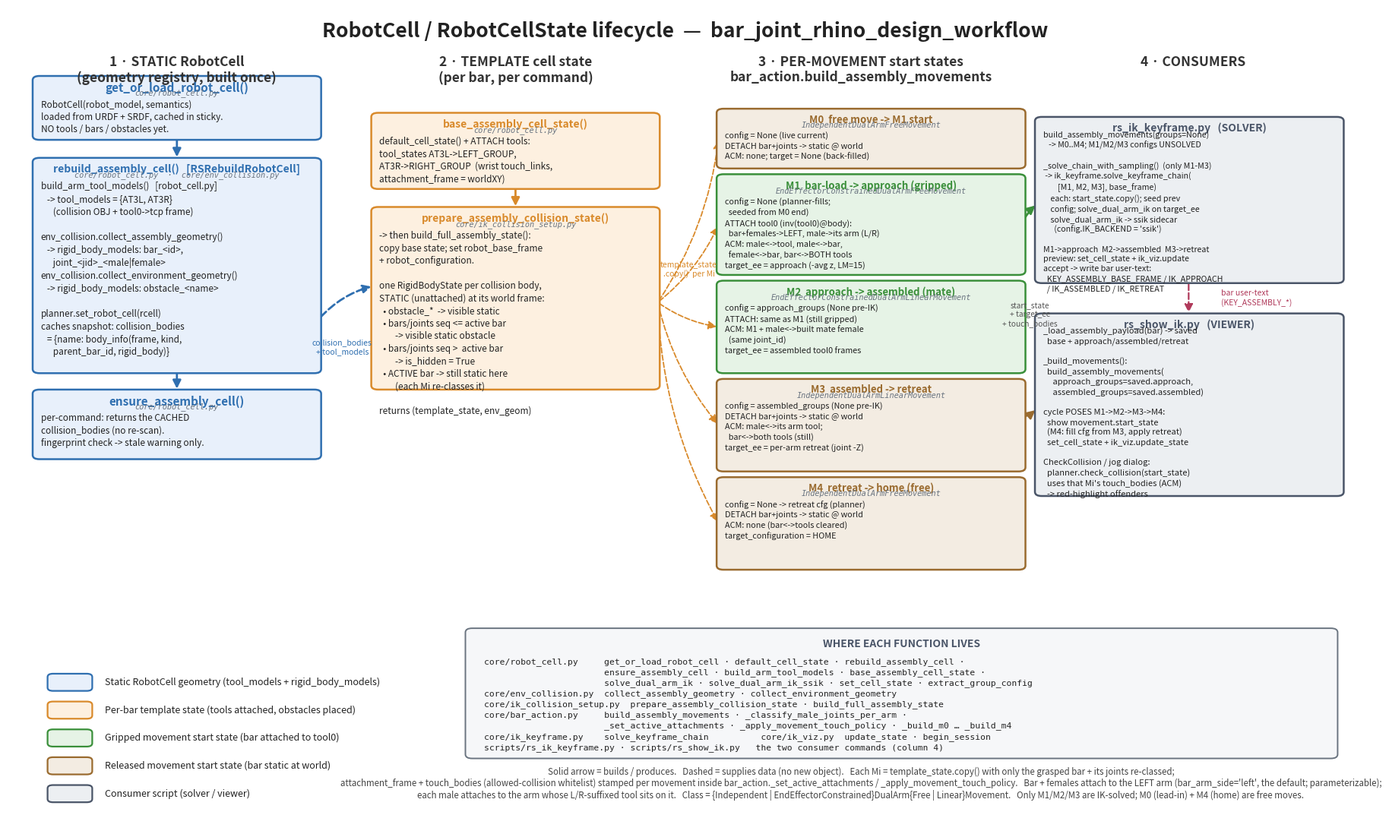

This figure's Python source: (Note: this script raises an exception after producing the figure.)
"""Generate `docs/robotcell_state_lifecycle.png`.

A companion to `planning_call_stacks.png`. Where that diagram maps entry
points -> public API -> planning primitive, THIS one maps the data-flow of
the RobotCell + RobotCellState: how the static geometry cell is built, how a
per-bar template state is stamped with tool attachments + obstacle
visibility, how each of the four BarAction movements (M1-M4) re-classes the
grasped bar and sets its own attachment + Allowed-Collision (touch_bodies)
policy, and how `rs_ik_keyframe.py` (solver) and `rs_show_ik.py` (viewer)
consume those movement start states.

Run with the plain (non-Rhino) Python that has matplotlib:
    python docs/robotcell_state_lifecycle.py
"""

import os

import matplotlib
matplotlib.use("Agg")
import matplotlib.pyplot as plt
from matplotlib.patches import FancyBboxPatch, FancyArrowPatch


# ---------------------------------------------------------------------------
# Palette (mirrors the planning_call_stacks.png colour language)
# ---------------------------------------------------------------------------
C_STATIC   = ("#e8f0fb", "#2f6fb0")   # blue   -- static RobotCell geometry
C_TEMPLATE = ("#fdf0e0", "#d98a2b")   # orange -- per-bar template state
C_GRIP     = ("#e6f3e6", "#3a8f3a")   # green  -- gripped movements (M1/M2)
C_RELEASE  = ("#f3ece2", "#9a6b2f")   # brown  -- released movements (M3/M4)
C_CONSUMER = ("#eceff2", "#4a5568")   # grey   -- consumer scripts
INK        = "#222222"


def box(ax, x, y, w, h, title, lines, colors, title_size=11, body_size=8.5, file=None):
    """Draw one rounded box: bold title + (optional) source-file + body lines."""
    face, edge = colors
    ax.add_patch(FancyBboxPatch(
        (x, y), w, h,
        boxstyle="round,pad=0.15,rounding_size=0.5",
        linewidth=1.8, edgecolor=edge, facecolor=face, zorder=2,
    ))
    ax.text(x + w / 2, y + h - 0.55, title, ha="center", va="top",
            fontsize=title_size, fontweight="bold", color=edge, zorder=3)
    body_top = y + h - 1.5
    if file:
        # Small grey monospace line naming the .py file the function lives in.
        ax.text(x + w / 2, y + h - 1.45, file, ha="center", va="top",
                fontsize=7.4, family="monospace", style="italic",
                color="#6a7480", zorder=3)
        body_top = y + h - 2.75
    ax.text(x + 0.45, body_top, "\n".join(lines), ha="left", va="top",
            fontsize=body_size, color=INK, zorder=3, linespacing=1.35)


def arrow(ax, p0, p1, color=INK, style="-", lw=2.0, rad=0.0):
    ax.add_patch(FancyArrowPatch(
        p0, p1, connectionstyle=f"arc3,rad={rad}",
        arrowstyle="-|>", mutation_scale=16, linewidth=lw,
        linestyle=style, color=color, zorder=1,
    ))


def main():
    fig, ax = plt.subplots(figsize=(23, 14))
    ax.set_xlim(0, 100)
    ax.set_ylim(0, 100)
    ax.axis("off")

    ax.text(50, 98.3, "RobotCell / RobotCellState lifecycle  —  bar_joint_rhino_design_workflow",
            ha="center", va="top", fontsize=19, fontweight="bold", color=INK)

    # Column headers.
    heads = [
        (12.5, "1 · STATIC RobotCell\n(geometry registry, built once)"),
        (37.5, "2 · TEMPLATE cell state\n(per bar, per command)"),
        (63.0, "3 · PER-MOVEMENT start states\nbar_action.build_assembly_movements"),
        (87.5, "4 · CONSUMERS"),
    ]
    for hx, ht in heads:
        ax.text(hx, 94.2, ht, ha="center", va="top", fontsize=12.5,
                fontweight="bold", color="#333333")

    # -------------------------------------------------------------------
    # Column 1 — static RobotCell geometry registry
    # -------------------------------------------------------------------
    box(ax, 2, 84.0, 21, 7.5,
        "get_or_load_robot_cell()",
        ["RobotCell(robot_model, semantics)",
         "loaded from URDF + SRDF, cached in sticky.",
         "NO tools / bars / obstacles yet."],
        C_STATIC, file="core/robot_cell.py")

    box(ax, 2, 55.5, 21, 26.0,
        "rebuild_assembly_cell()   [RSRebuildRobotCell]",
        ["build_arm_tool_models()   [robot_cell.py]",
         "   -> tool_models = {AT3L, AT3R}",
         "      (collision OBJ + tool0->tcp frame)",
         "",
         "env_collision.collect_assembly_geometry()",
         "   -> rigid_body_models: bar_<id>,",
         "      joint_<jid>_<male|female>",
         "env_collision.collect_environment_geometry()",
         "   -> rigid_body_models: obstacle_<name>",
         "",
         "planner.set_robot_cell(rcell)",
         "caches snapshot: collision_bodies",
         "   = {name: body_info(frame, kind,",
         "      parent_bar_id, rigid_body)}"],
        C_STATIC, title_size=10,
        file="core/robot_cell.py  ·  core/env_collision.py")

    box(ax, 2, 45.0, 21, 8.2,
        "ensure_assembly_cell()",
        ["per-command: returns the CACHED",
         "collision_bodies (no re-scan).",
         "fingerprint check -> stale warning only."],
        C_STATIC, file="core/robot_cell.py")

    arrow(ax, (12.5, 84.0), (12.5, 81.5), C_STATIC[1])
    arrow(ax, (12.5, 55.5), (12.5, 53.2), C_STATIC[1])

    # -------------------------------------------------------------------
    # Column 2 — template state (per command)
    # -------------------------------------------------------------------
    box(ax, 27, 78.0, 21, 9.0,
        "base_assembly_cell_state()",
        ["default_cell_state() + ATTACH tools:",
         "tool_states AT3L->LEFT_GROUP,",
         "AT3R->RIGHT_GROUP  (wrist touch_links,",
         "attachment_frame = worldXY)"],
        C_TEMPLATE, title_size=10, file="core/robot_cell.py")

    box(ax, 27, 53.5, 21, 22.0,
        "prepare_assembly_collision_state()",
        ["-> then build_full_assembly_state():",
         "copy base state; set robot_base_frame",
         "+ robot_configuration.",
         "",
         "one RigidBodyState per collision body,",
         "STATIC (unattached) at its world frame:",
         "  • obstacle_*  -> visible static",
         "  • bars/joints seq <= active bar",
         "        -> visible static obstacle",
         "  • bars/joints seq >  active bar",
         "        -> is_hidden = True",
         "  • ACTIVE bar -> still static here",
         "        (each Mi re-classes it)",
         "",
         "returns (template_state, env_geom)"],
        C_TEMPLATE, title_size=10, file="core/ik_collision_setup.py")

    arrow(ax, (37.5, 78.0), (37.5, 75.5), C_TEMPLATE[1])
    # static cell feeds the template.
    arrow(ax, (23, 62), (27, 66), C_STATIC[1], style="--", rad=-0.15)
    ax.text(24.7, 58.5, "collision_bodies\n+ tool_models", ha="center",
            va="center", fontsize=7.5, style="italic", color=C_STATIC[1])

    # -------------------------------------------------------------------
    # Column 3 — per-movement start states M1..M4
    # -------------------------------------------------------------------
    mx = 52.5
    mw = 22.5
    def movement_box(y, h, title, cls, lines, colors):
        # `cls` (the compas_fab movement class) is shown in the small italic slot
        # the box() helper normally uses for a source file. All five live in
        # core/bar_action.py (see the "where each function lives" box below).
        box(ax, mx, y, mw, h, title, lines, colors, title_size=9.5, body_size=7.8,
            file=cls)

    movement_box(80.5, 7.0,
        "M0  free move -> M1 start",
        "IndependentDualArmFreeMovement",
        ["config = None (live current)",
         "DETACH bar+joints -> static @ world",
         "ACM: none; target = None (back-filled)"],
        C_RELEASE)

    movement_box(67.5, 12.0,
        "M1  bar-load -> approach (gripped)",
        "EndEffectorConstrainedDualArmFreeMovement",
        ["config = None (planner-fills;",
         "  seeded from M0 end)",
         "ATTACH tool0 (inv(tool0)@body):",
         "  bar+females->LEFT, male->its arm (L/R)",
         "ACM: male<->tool, male<->bar,",
         "  female<->bar, bar<->BOTH tools",
         "target_ee = approach (-avg z, LM=15)"],
        C_GRIP)

    movement_box(55.5, 11.0,
        "M2  approach -> assembled (mate)",
        "EndEffectorConstrainedDualArmLinearMovement",
        ["config = approach_groups (None pre-IK)",
         "ATTACH: same as M1 (still gripped)",
         "ACM: M1 + male<->built mate female",
         "  (same joint_id)",
         "target_ee = assembled tool0 frames"],
        C_GRIP)

    movement_box(43.5, 11.0,
        "M3  assembled -> retreat",
        "IndependentDualArmLinearMovement",
        ["config = assembled_groups (None pre-IK)",
         "DETACH bar+joints -> static @ world",
         "ACM: male<->its arm tool;",
         "  bar<->both tools (still)",
         "target_ee = per-arm retreat (joint -Z)"],
        C_RELEASE)

    movement_box(31.5, 11.0,
        "M4  retreat -> home (free)",
        "IndependentDualArmFreeMovement",
        ["config = None -> retreat cfg (planner)",
         "DETACH bar+joints -> static @ world",
         "ACM: none (bar<->tools cleared)",
         "target_configuration = HOME"],
        C_RELEASE)

    # template -> each movement (copy + re-class).  yc = each box's vertical center.
    for yc in (84.0, 73.5, 61.0, 49.0, 37.0):
        arrow(ax, (48, 64), (52.5, yc), C_TEMPLATE[1], style="--", rad=0.12, lw=1.3)
    ax.text(50.3, 68.0, "template_state\n.copy()  per Mi", ha="center",
            va="center", fontsize=7.5, style="italic", color=C_TEMPLATE[1])

    # -------------------------------------------------------------------
    # Column 4 — consumers
    # -------------------------------------------------------------------
    box(ax, 76, 66.5, 22.5, 20,
        "rs_ik_keyframe.py   (SOLVER)",
        ["build_assembly_movements(groups=None)",
         "   -> M0..M4; M1/M2/M3 configs UNSOLVED",
         "",
         "_solve_chain_with_sampling()  (only M1-M3)",
         " -> ik_keyframe.solve_keyframe_chain(",
         "        [M1, M2, M3], base_frame)",
         "    each: start_state.copy(); seed prev",
         "    config; solve_dual_arm_ik on target_ee",
         "    solve_dual_arm_ik -> ssik sidecar",
         "      (config.IK_BACKEND = 'ssik')",
         "",
         "M1->approach  M2->assembled  M3->retreat",
         "preview: set_cell_state + ik_viz.update",
         "accept -> write bar user-text:",
         "  KEY_ASSEMBLY_BASE_FRAME / IK_APPROACH",
         "  / IK_ASSEMBLED / IK_RETREAT"],
        C_CONSUMER, title_size=10, body_size=7.7)

    box(ax, 76, 40.5, 22.5, 22,
        "rs_show_ik.py   (VIEWER)",
        ["_load_assembly_payload(bar) -> saved",
         "  base + approach/assembled/retreat",
         "",
         "_build_movements():",
         "  build_assembly_movements(",
         "     approach_groups=saved.approach,",
         "     assembled_groups=saved.assembled)",
         "",
         "cycle POSES M1->M2->M3->M4:",
         "  show movement.start_state",
         "  (M4: fill cfg from M3, apply retreat)",
         "  set_cell_state + ik_viz.update_state",
         "",
         "CheckCollision / jog dialog:",
         "  planner.check_collision(start_state)",
         "  uses that Mi's touch_bodies (ACM)",
         "  -> red-highlight offenders"],
        C_CONSUMER, title_size=10, body_size=8)

    # movements -> consumers.
    arrow(ax, (75, 74), (76, 76), C_GRIP[1], rad=-0.1)
    arrow(ax, (75, 50), (76, 51), C_RELEASE[1], rad=0.1)
    ax.text(75.5, 62.5, "start_state\n+ target_ee\n+ touch_bodies",
            ha="center", va="center", fontsize=7.3, style="italic", color="#555")

    # ik_keyframe writes -> show_ik reads (user-text round trip).
    arrow(ax, (87.2, 66.5), (87.2, 62.5), "#b03a5b", style="--", lw=1.6)
    ax.text(89.6, 64.5, "bar user-text\n(KEY_ASSEMBLY_*)", ha="left",
            va="center", fontsize=7.5, style="italic", color="#b03a5b")

    # -------------------------------------------------------------------
    # Legend
    # -------------------------------------------------------------------
    leg = [
        (C_STATIC,   "Static RobotCell geometry (tool_models + rigid_body_models)"),
        (C_TEMPLATE, "Per-bar template state (tools attached, obstacles placed)"),
        (C_GRIP,     "Gripped movement start state (bar attached to tool0)"),
        (C_RELEASE,  "Released movement start state (bar static at world)"),
        (C_CONSUMER, "Consumer script (solver / viewer)"),
    ]
    lx, ly = 3, 3.0
    for i, (colors, label) in enumerate(leg):
        yy = ly + (len(leg) - 1 - i) * 3.4
        ax.add_patch(FancyBboxPatch(
            (lx, yy), 3.2, 2.0, boxstyle="round,pad=0.05,rounding_size=0.4",
            linewidth=1.6, edgecolor=colors[1], facecolor=colors[0], zorder=2))
        ax.text(lx + 4.2, yy + 1.0, label, ha="left", va="center",
                fontsize=9, color=INK)

    # ---- "where each function lives" map box (lower-right empty area).
    ax.add_patch(FancyBboxPatch(
        (34, 8.5), 64, 15.5, boxstyle="round,pad=0.2,rounding_size=0.5",
        linewidth=1.4, edgecolor="#6a7480", facecolor="#f6f7f9", zorder=2))
    ax.text(66, 22.9, "WHERE EACH FUNCTION LIVES", ha="center", va="top",
            fontsize=10, fontweight="bold", color="#4a5568", zorder=3)
    ax.text(35.2, 20.6,
            "core/robot_cell.py     get_or_load_robot_cell · default_cell_state · rebuild_assembly_cell ·\n"
            "                       ensure_assembly_cell · build_arm_tool_models · base_assembly_cell_state ·\n"
            "                       solve_dual_arm_ik · solve_dual_arm_ik_ssik · set_cell_state · extract_group_config\n"
            "core/env_collision.py  collect_assembly_geometry · collect_environment_geometry\n"
            "core/ik_collision_setup.py  prepare_assembly_collision_state · build_full_assembly_state\n"
            "core/bar_action.py     build_assembly_movements · _classify_male_joints_per_arm ·\n"
            "                       _set_active_attachments · _apply_movement_touch_policy · _build_m0 … _build_m4\n"
            "core/ik_keyframe.py    solve_keyframe_chain          core/ik_viz.py  update_state · begin_session\n"
            "scripts/rs_ik_keyframe.py · scripts/rs_show_ik.py   the two consumer commands (column 4)",
            ha="left", va="top", fontsize=8.2, family="monospace",
            color=INK, zorder=3, linespacing=1.4)

    ax.text(63, 5.2,
            "Solid arrow = builds / produces.   Dashed = supplies data (no new object).   "
            "Each Mi = template_state.copy() with only the grasped bar + its joints re-classed;\n"
            "attachment_frame + touch_bodies (allowed-collision whitelist) stamped per movement inside "
            "bar_action._set_active_attachments / _apply_movement_touch_policy.   "
            "Bar + females attach to the LEFT arm (bar_arm_side='left', the default; parameterizable);\n"
            "each male attaches to the arm whose L/R-suffixed tool sits on it.   "
            "Class = {Independent | EndEffectorConstrained}DualArm{Free | Linear}Movement.   "
            "Only M1/M2/M3 are IK-solved; M0 (lead-in) + M4 (home) are free moves.",
            ha="center", va="center", fontsize=8.3, style="italic", color="#444")

    out = os.path.join(os.path.dirname(os.path.abspath(__file__)),
                       "robotcell_state_lifecycle.png")
    fig.savefig(out, dpi=140, bbox_inches="tight", facecolor="white")
    print(f"wrote {out}")


if __name__ == "__main__":
    main()
